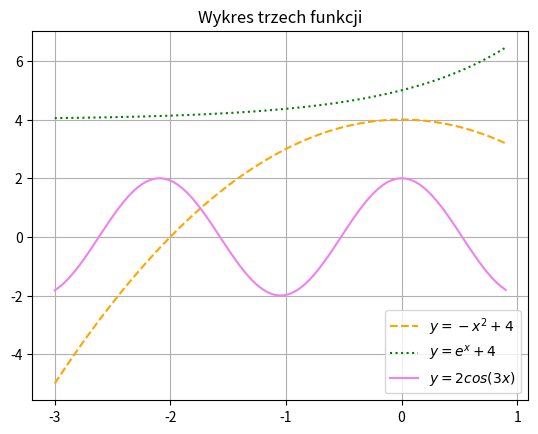

Source code (Python):
import matplotlib.pyplot as plt
import numpy as np
import pandas as pd

x = np.linspace(-3,0.9, 100)
y1 = -x**2+4
y2 = np.exp(x)+4
y3 = 2*np.cos(3*x)
plt.plot(x,y1, linestyle='--', color='orange', label=r'$y=-x^{2}+4$')
plt.plot(x,y2, linestyle=':', color='g', label=r'$y=e^{x}+4$')
plt.plot(x,y3, linestyle='-', color='violet', label=r'$y=2cos(3x)$')
plt.grid(True)
plt.xticks(np.arange(-3,1.1))
plt.legend(loc='lower right')
plt.title('Wykres trzech funkcji')
plt.show()